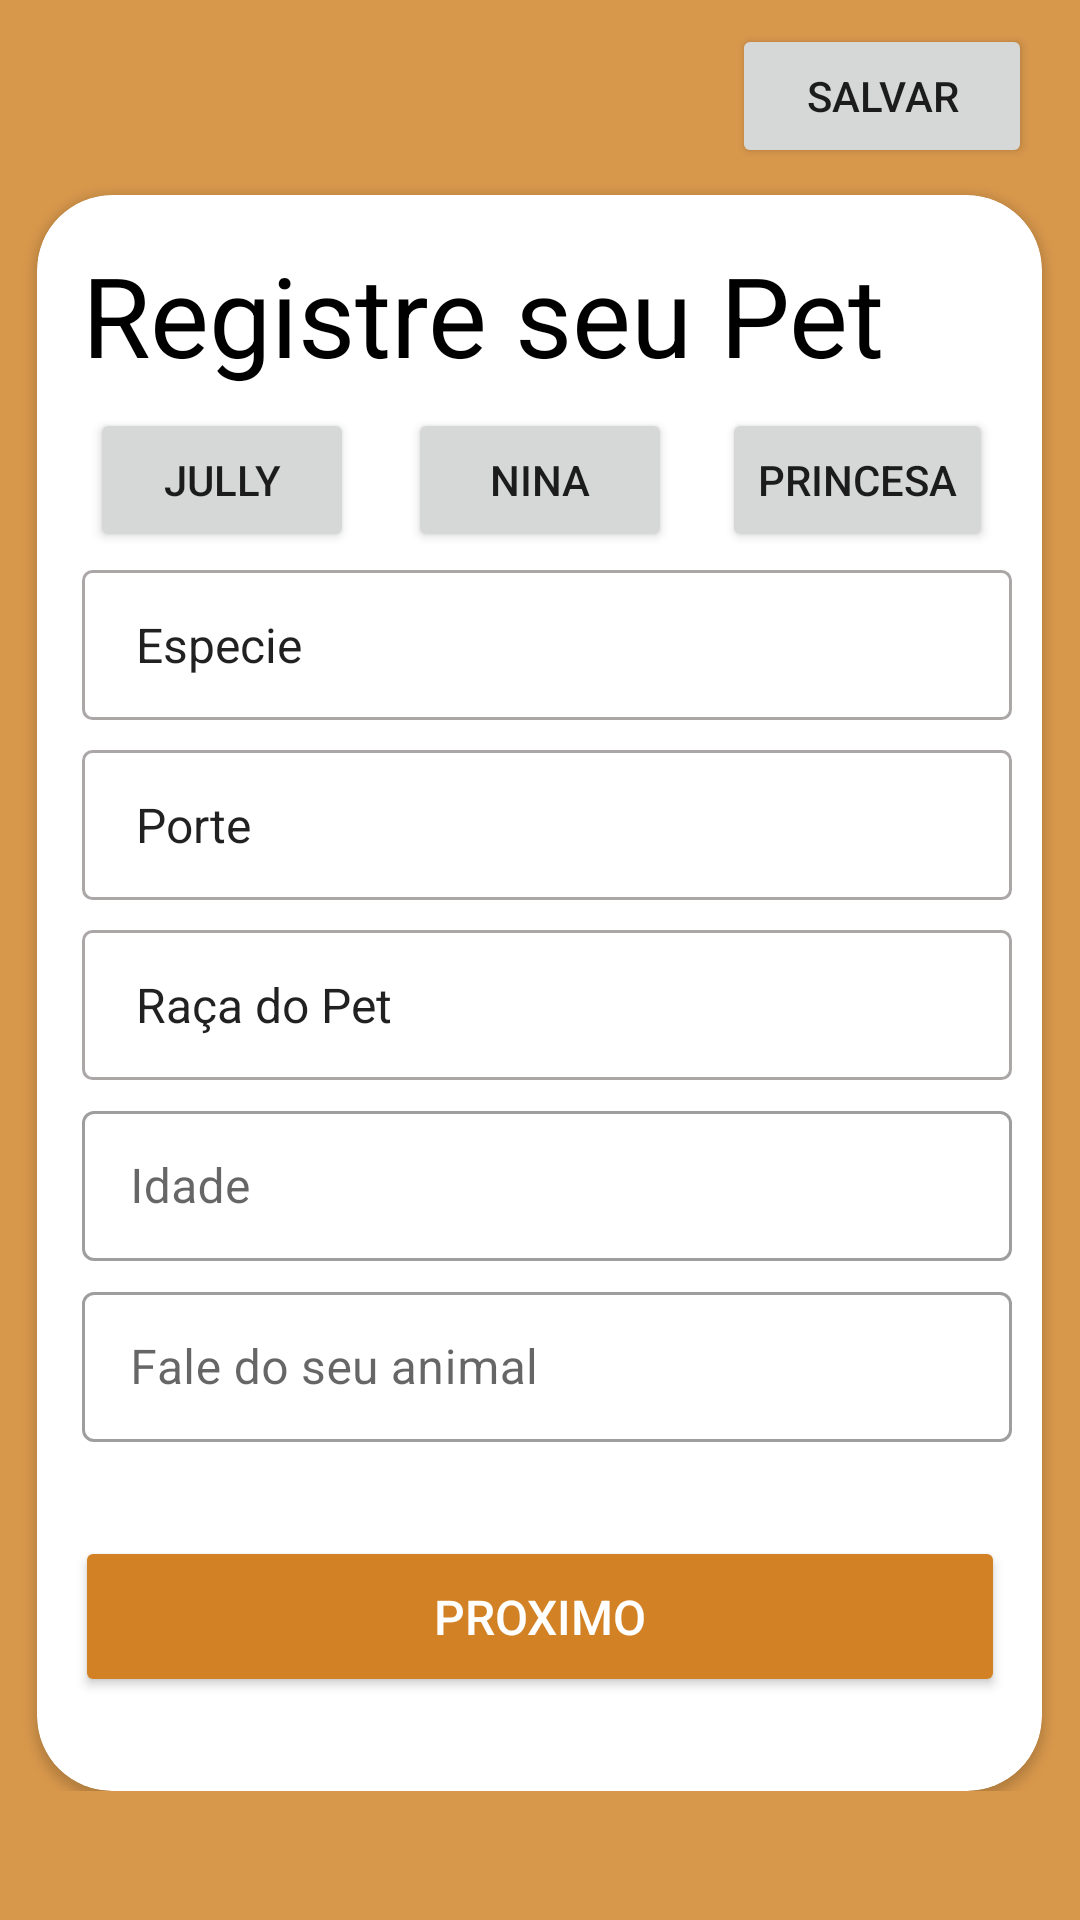

The Android layout XML behind this screen, and the referenced resources:
<!-- AndroidManifest.xml: application theme Theme.EveryPets -->
<!-- res/layout/activity_cadastro_com_animal_salvo.xml -->
<?xml version="1.0" encoding="utf-8"?>
<ScrollView
    xmlns:android="http://schemas.android.com/apk/res/android"
    xmlns:app="http://schemas.android.com/apk/res-auto"
    xmlns:tools="http://schemas.android.com/tools"
    android:layout_width="match_parent"
    android:layout_height="match_parent"
    android:background="@color/secundaria"
    >

    <androidx.constraintlayout.widget.ConstraintLayout
        android:layout_width="match_parent"
        android:layout_height="match_parent">
        <androidx.constraintlayout.widget.ConstraintLayout
            android:layout_width="match_parent"
            android:layout_height="65dp"
            tools:ignore="MissingConstraints">

            <ImageView
                android:id="@+id/ed_sair"
                android:layout_width="30dp"
                android:layout_height="30dp"
                android:layout_margin="5dp"
                android:src="@drawable/sair"
                app:layout_constraintBottom_toBottomOf="parent"
                app:layout_constraintTop_toTopOf="parent"
                tools:layout_editor_absoluteX="16dp" />

            <Button
                android:layout_width="100dp"
                android:layout_height="wrap_content"
                android:layout_marginEnd="16dp"
                android:layout_marginRight="16dp"
                android:text="Salvar"
                app:layout_constraintBottom_toBottomOf="parent"
                app:layout_constraintEnd_toEndOf="parent"
                app:layout_constraintTop_toTopOf="parent"
                app:layout_constraintVertical_bias="0.47" />

        </androidx.constraintlayout.widget.ConstraintLayout>

        <androidx.cardview.widget.CardView
            android:layout_width="335dp"
            android:layout_height="532dp"
            android:layout_marginTop="65dp"
            app:cardCornerRadius="25dp"
            app:layout_constraintEnd_toEndOf="parent"
            app:layout_constraintHorizontal_bias="0.495"
            app:layout_constraintStart_toStartOf="parent"
            app:layout_constraintTop_toTopOf="parent"
            tools:ignore="MissingConstraints">

            <androidx.constraintlayout.widget.ConstraintLayout
                android:layout_width="match_parent"
                android:layout_height="match_parent"
                android:backgroundTint="@color/black">


                <androidx.constraintlayout.widget.ConstraintLayout
                    android:id="@+id/constraintLayout"
                    android:layout_width="match_parent"
                    android:layout_height="60dp"
                    app:layout_constraintBottom_toTopOf="@+id/ed_especie"
                    app:layout_constraintEnd_toEndOf="@+id/textView"
                    app:layout_constraintStart_toStartOf="@+id/textView">

                    <Button
                        android:id="@+id/button3"
                        android:layout_width="wrap_content"
                        android:layout_height="wrap_content"
                        android:layout_margin="30dp"
                        android:text="Princesa"
                        app:layout_constraintBottom_toBottomOf="parent"
                        app:layout_constraintEnd_toEndOf="parent"
                        app:layout_constraintStart_toEndOf="@+id/button2"
                        app:layout_constraintTop_toTopOf="parent" />

                    <Button
                        android:id="@+id/button2"
                        android:layout_width="wrap_content"
                        android:layout_height="wrap_content"
                        android:layout_margin="30dp"
                        android:text="Nina"
                        app:layout_constraintBottom_toBottomOf="parent"
                        app:layout_constraintEnd_toEndOf="parent"
                        app:layout_constraintStart_toStartOf="parent"
                        app:layout_constraintTop_toTopOf="parent" />

                    <Button
                        android:id="@+id/button"
                        android:layout_width="wrap_content"
                        android:layout_height="wrap_content"
                        android:layout_margin="30dp"
                        android:text="Jully"
                        app:layout_constraintBottom_toBottomOf="parent"
                        app:layout_constraintEnd_toStartOf="@+id/button2"
                        app:layout_constraintHorizontal_bias="0.509"
                        app:layout_constraintStart_toStartOf="parent"
                        app:layout_constraintTop_toTopOf="parent" />

                </androidx.constraintlayout.widget.ConstraintLayout>

                <Spinner
                    android:id="@+id/ed_especie"
                    android:layout_width="310dp"
                    android:layout_height="50dp"
                    android:background="@drawable/edit_text"
                    android:entries="@array/especie"
                    android:hapticFeedbackEnabled="true"
                    android:hint="Especie"


                    android:inputType="textEmailAddress"
                    android:padding="10dp"
                    app:layout_constraintBottom_toBottomOf="parent"
                    app:layout_constraintEnd_toEndOf="parent"
                    app:layout_constraintHorizontal_bias="0.6"
                    app:layout_constraintStart_toStartOf="parent"
                    app:layout_constraintTop_toTopOf="parent"
                    app:layout_constraintVertical_bias="0.259" />

                <Spinner
                    android:id="@+id/ed_porte"
                    android:layout_width="310dp"
                    android:layout_height="50dp"
                    android:layout_margin="10dp"
                    android:background="@drawable/edit_text"
                    android:entries="@array/porte"
                    android:hint="Porte"

                    android:padding="10dp"
                    app:layout_constraintEnd_toEndOf="@+id/ed_especie"
                    app:layout_constraintStart_toStartOf="@+id/ed_especie"
                    app:layout_constraintTop_toBottomOf="@+id/ed_especie" />

                <Spinner
                    android:id="@+id/ed_raca"
                    android:layout_width="310dp"
                    android:layout_height="50dp"
                    android:layout_margin="10dp"
                    android:background="@drawable/edit_text"
                    android:hint="Raça"
                    android:entries="@array/raca"
                    android:padding="10dp"
                    app:layout_constraintEnd_toEndOf="@+id/ed_porte"
                    app:layout_constraintStart_toStartOf="@+id/ed_porte"
                    app:layout_constraintTop_toBottomOf="@+id/ed_porte" />

                <com.google.android.material.textfield.TextInputLayout
                    android:id="@+id/et_idade"
                    style="@style/Widget.MaterialComponents.TextInputLayout.OutlinedBox"
                    android:layout_width="310dp"
                    android:layout_height="wrap_content"
                    android:layout_marginTop="5dp"
                    android:drawablePadding="10dp"
                    app:layout_constraintEnd_toEndOf="@+id/ed_raca"
                    app:layout_constraintStart_toStartOf="@+id/ed_raca"
                    app:layout_constraintTop_toBottomOf="@+id/ed_raca"
                    tools:ignore="MissingConstraints">

                    <com.google.android.material.textfield.TextInputEditText
                        android:id="@+id/ed_idade"
                        android:layout_width="310dp"
                        android:layout_height="50dp"
                        android:hint="Idade"
                        android:inputType=""
                        android:maxLength="3"
                        android:shadowColor="#FFFFFF" />
                </com.google.android.material.textfield.TextInputLayout>

                <com.google.android.material.textfield.TextInputLayout
                    android:id="@+id/et_fale_seu_anomal"
                    style="@style/Widget.MaterialComponents.TextInputLayout.OutlinedBox"
                    android:layout_width="310dp"
                    android:layout_height="wrap_content"
                    android:layout_marginTop="5dp"
                    android:drawablePadding="10dp"
                    app:layout_constraintEnd_toEndOf="@+id/et_idade"
                    app:layout_constraintStart_toStartOf="@+id/et_idade"
                    app:layout_constraintTop_toBottomOf="@+id/et_idade"
                    tools:ignore="MissingConstraints">

                    <com.google.android.material.textfield.TextInputEditText
                        android:id="@+id/ed_fale_seu_anomal"
                        android:layout_width="310dp"
                        android:layout_height="50dp"
                        android:hint="Fale do seu animal"
                        android:inputType=""
                        android:maxLength="300"
                        android:shadowColor="#FFFFFF" />
                </com.google.android.material.textfield.TextInputLayout>


                <Button
                    android:id="@+id/btn_login"
                    android:layout_width="310dp"
                    android:layout_height="wrap_content"

                    android:layout_margin="20dp"
                    android:padding="16dp"
                    android:text="Proximo"
                    android:textAllCaps="true"
                    android:textColor="@android:color/white"
                    android:textSize="16sp"
                    app:backgroundTint="@color/primary"
                    app:cornerRadius="15dp"
                    app:layout_constraintBottom_toBottomOf="parent"
                    app:layout_constraintEnd_toEndOf="parent"
                    app:layout_constraintStart_toStartOf="parent"
                    app:layout_constraintTop_toBottomOf="@+id/et_fale_seu_anomal" />

                <TextView
                    android:id="@+id/textView"
                    android:layout_width="match_parent"
                    android:layout_height="wrap_content"
                    android:layout_margin="15sp"
                    android:layout_marginTop="16dp"
                    android:text="Registre seu Pet"
                    android:textColor="@color/black"
                    android:textSize="37sp"
                    app:layout_constraintBottom_toTopOf="@+id/constraintLayout"
                    app:layout_constraintEnd_toEndOf="parent"
                    app:layout_constraintHorizontal_bias="0.566"
                    app:layout_constraintStart_toStartOf="parent"
                    app:layout_constraintTop_toTopOf="parent"
                    app:layout_constraintVertical_bias="0.0" />


            </androidx.constraintlayout.widget.ConstraintLayout>


        </androidx.cardview.widget.CardView>
    </androidx.constraintlayout.widget.ConstraintLayout>


</ScrollView >
<!-- resources referenced by this layout -->
<resources>
  <string-array name="especie">
          <item>Especie</item>
          <item>Cachorro</item>
          <item>Gato</item>
          <item>Avê</item>
          <item>Roedores</item>
      </string-array>
  <string-array name="porte">
          <item>Porte</item>
          <item>Pequeno</item>
          <item>Medio</item>
          <item>Grande</item>
      </string-array>
  <string-array name="raca">
          <item>Raça do Pet</item>
          <item>PUG</item>
          <item>MALTÊS</item>
          <item>SHIH TZU</item>
          <item>BULDOGUE</item>
          <item>PIT BULL</item>
          <item>SPITZ ALEMÃO</item>
          <item>DACHSHUND</item>
          <item>PASTOR-ALEMÃO</item>
          <item>BASSET</item>
          <item>SCHNAUZER</item>
          <item>POODLE</item>
          <item>ROTTWEILER</item>
          <item>LABRADOR</item>
          <item>PINSCHER</item>
          <item>LHASA APSO</item>
          <item>GOLDEN RETRIEVER</item>
          <item>YORKSHIRE</item>
          <item>BODER COLLIE</item>
          <item>BEAGLE</item>
          <item>VIRA_LATA</item>
          <item>OUTRO</item>
      </string-array>
  <color name="black">#FF000000</color>
  <color name="primary">#D28224</color>
  <color name="secundaria">#D8984C</color>
  <!-- drawable edit_text (drawable) -->
  <?xml version="1.0" encoding="utf-8"?>
  <shape android:shape="rectangle"
      xmlns:android="http://schemas.android.com/apk/res/android">
  
      <stroke
          android:color="#aba7a7"
          android:width="1dp"/>
  
      <corners android:radius="3dp"/>
  
  </shape>
  <style name="Theme.EveryPets" parent="Theme.MaterialComponents.DayNight.DarkActionBar">
          
          <item name="colorPrimary">@color/purple_500</item>
          <item name="colorPrimaryVariant">@color/purple_700</item>
          <item name="colorOnPrimary">@color/white</item>
          
          <item name="colorSecondary">@color/teal_200</item>
          <item name="colorSecondaryVariant">@color/teal_700</item>
          <item name="colorOnSecondary">@color/black</item>
          
          <item name="android:statusBarColor" tools:targetApi="l">?attr/colorPrimaryVariant</item>
          
      </style>
  <color name="purple_500">#FF6200EE</color>
  <color name="purple_700">#FF3700B3</color>
  <color name="white">#FFFFFFFF</color>
  <color name="teal_200">#FF03DAC5</color>
  <color name="teal_700">#FF018786</color>
</resources>
